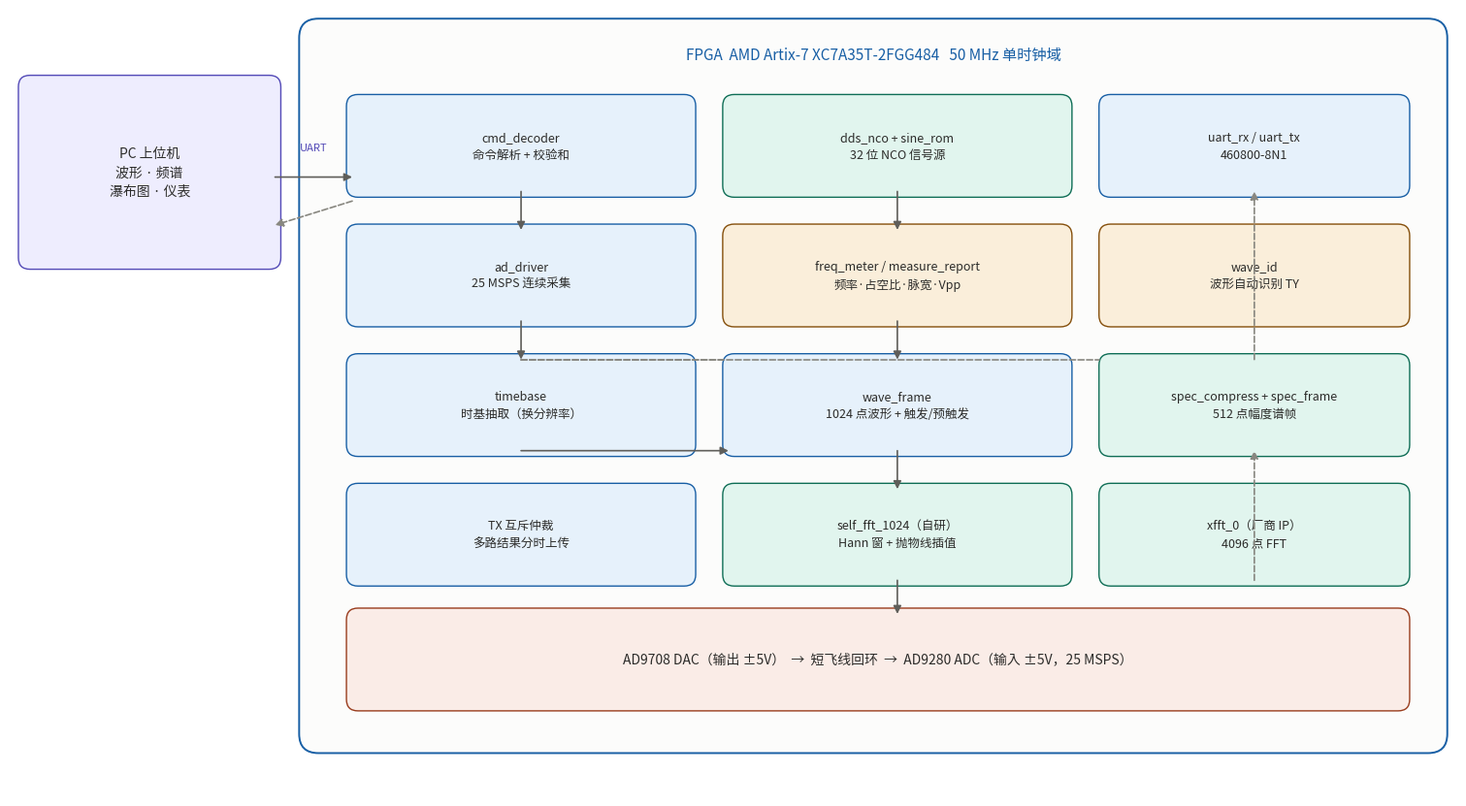

The matplotlib source for this figure: (Note: this script raises an exception after producing the figure.)
# -*- coding: utf-8 -*-
"""生成技术文档的三张配图（系统框图 / 预触发四档 / 资源优化前后）。

用法：  python make_figures.py
依赖：  matplotlib（中文需系统已装 Microsoft YaHei 或 SimHei）
输出：  与本脚本同目录的三个 PNG，再经 report/tech_doc_draft.docx 插入技术文档。
"""
# -*- coding: utf-8 -*-
import matplotlib
matplotlib.use('Agg')
import matplotlib.pyplot as plt
from matplotlib.patches import FancyBboxPatch, FancyArrowPatch
import matplotlib.font_manager as fm
import numpy as np

for f in ['Microsoft YaHei', 'SimHei']:
    try:
        fm.findfont(f, fallback_to_default=False)
        matplotlib.rcParams['font.sans-serif'] = [f]; break
    except Exception:
        continue
matplotlib.rcParams['axes.unicode_minus'] = False

OUT = r'C:/Users/Lenovo/WorkBuddy/2026-09-02-11-10-14/wavecore/report/figures'
C_FPGA='#E6F1FB'; C_S='#185FA5'; C_DSP='#E1F5EE'; C_D='#0F6E56'
C_MEAS='#FAEEDA'; C_M='#854F0B'; C_UI='#EEEDFE'; C_U='#534AB7'
C_ANA='#FAECE7'; C_A='#993C1D'

def box(ax,x,y,w,h,t,fc,ec,fs=9):
    ax.add_patch(FancyBboxPatch((x,y),w,h,boxstyle="round,pad=0.06,rounding_size=0.12",
                 fc=fc,ec=ec,lw=1.0,zorder=2))
    ax.text(x+w/2,y+h/2,t,ha='center',va='center',fontsize=fs,color='#2C2C2A',
            zorder=3,linespacing=1.5)

def ar(ax,p1,p2,c='#5F5E5A',lw=1.2,ls='-',cs=None):
    ax.add_patch(FancyArrowPatch(p1,p2,arrowstyle='-|>',mutation_scale=12,color=c,
                 lw=lw,linestyle=ls,zorder=4,shrinkA=0,shrinkB=0,
                 connectionstyle=cs if cs else 'arc3,rad=0'))

# ============ 图1 系统整体框图 ============
fig, ax = plt.subplots(figsize=(15, 8.2))
ax.set_xlim(0,15); ax.set_ylim(0,8.2); ax.axis('off')
ax.add_patch(FancyBboxPatch((3.1,0.55),11.7,7.45,boxstyle="round,pad=0.1,rounding_size=0.2",
             fc='#FCFCFB',ec=C_S,lw=1.4,zorder=1))
ax.text(8.95,7.72,'FPGA  AMD Artix-7 XC7A35T-2FGG484   50 MHz 单时钟域',
        ha='center',va='center',fontsize=11,color=C_S,zorder=3)
box(ax,0.15,5.55,2.6,1.9,'PC 上位机\n波形 · 频谱\n瀑布图 · 仪表',C_UI,C_U,10)
box(ax,3.55,6.30,3.5,0.95,'cmd_decoder\n命令解析 + 校验和',C_FPGA,C_S)
box(ax,7.45,6.30,3.5,0.95,'dds_nco + sine_rom\n32 位 NCO 信号源',C_DSP,C_D)
box(ax,11.35,6.30,3.1,0.95,'uart_rx / uart_tx\n460800-8N1',C_FPGA,C_S)
box(ax,3.55,4.95,3.5,0.95,'ad_driver\n25 MSPS 连续采集',C_FPGA,C_S)
box(ax,7.45,4.95,3.5,0.95,'freq_meter / measure_report\n频率·占空比·脉宽·Vpp',C_MEAS,C_M)
box(ax,11.35,4.95,3.1,0.95,'wave_id\n波形自动识别 TY',C_MEAS,C_M)
box(ax,3.55,3.60,3.5,0.95,'timebase\n时基抽取（换分辨率）',C_FPGA,C_S)
box(ax,7.45,3.60,3.5,0.95,'wave_frame\n1024 点波形 + 触发/预触发',C_FPGA,C_S)
box(ax,11.35,3.60,3.1,0.95,'spec_compress + spec_frame\n512 点幅度谱帧',C_DSP,C_D)
box(ax,7.45,2.25,3.5,0.95,'self_fft_1024（自研）\nHann 窗 + 抛物线插值',C_DSP,C_D)
box(ax,11.35,2.25,3.1,0.95,'xfft_0（厂商 IP）\n4096 点 FFT',C_DSP,C_D)
box(ax,3.55,2.25,3.5,0.95,'TX 互斥仲裁\n多路结果分时上传',C_FPGA,C_S)
box(ax,3.55,0.95,10.9,0.95,
    'AD9708 DAC（输出 ±5V）  →  短飞线回环  →  AD9280 ADC（输入 ±5V，25 MSPS）',C_ANA,C_A,10)
ar(ax,(2.75,6.45),(3.55,6.45)); ax.text(3.15,6.72,'UART',ha='center',fontsize=8,color=C_U)
ar(ax,(3.55,6.20),(2.75,5.95),c='#888780',ls='--')
ar(ax,(5.30,6.30),(5.30,5.90)); ar(ax,(9.20,6.30),(9.20,5.90))
ar(ax,(5.30,4.95),(5.30,4.55))
ar(ax,(5.30,4.55),(7.45,4.55),c='#888780',ls='--',cs='angle,angleA=0,angleB=90,rad=6')
ar(ax,(5.30,4.55),(11.35,4.55),c='#888780',ls='--',cs='angle,angleA=0,angleB=90,rad=6')
ar(ax,(9.20,4.95),(9.20,4.55))
ar(ax,(5.30,3.60),(7.45,3.60))
ar(ax,(9.20,3.60),(9.20,3.20))
ar(ax,(9.20,2.25),(9.20,1.90))
ar(ax,(12.90,2.25),(12.90,3.60),c='#888780',ls='--')
ar(ax,(12.90,4.55),(12.90,6.30),c='#888780',ls='--')
plt.tight_layout(pad=0.3)
plt.savefig(OUT+r'\fig_system_block.png',dpi=160,facecolor='white'); plt.close()
print('图1 系统整体框图')

# ============ 图2 预触发四档对比 ============
fig, axes = plt.subplots(4,1,figsize=(11,8.6),sharex=True)
N=1024; PER=50
tiers=[(0,'0%'),(256,'25%'),(512,'50%'),(768,'75%')]
n=np.arange(N)
for ax,(T,name) in zip(axes,tiers):
    phase=(n-T)%PER
    w=np.where(phase<PER//2,1.0,0.0)
    ax.step(n,w,where='post',color='#185FA5',lw=1.1)
    ax.axvline(T,color='#E24B4A',lw=1.4,ls='--')
    ax.set_ylim(-0.35,1.45); ax.set_yticks([])
    ax.set_ylabel('预触发\n'+name,fontsize=10,rotation=0,ha='right',va='center',color='#2C2C2A')
    ax.text(T+12,1.22,'触发点 @ 第 %d 点'%T,fontsize=9,color='#A32D2D',va='center')
    ax.text(1012,1.22,'低电平 %d 点'%T,fontsize=9,color='#5F5E5A',va='center',ha='right')
    for s in ['top','right']: ax.spines[s].set_visible(False)
    ax.grid(axis='x',color='#D3D1C7',lw=0.4,alpha=0.6)
axes[-1].set_xlabel('帧内样点序号（1 kHz 方波，fs = 50 kHz，1024 点）',fontsize=10)
fig.suptitle('预触发四档：触发点落在数据帧中的位置（实测低电平点数 0 / 256 / 512 / 768，逐点吻合）',
             fontsize=11.5,color='#2C2C2A',y=0.985)
plt.tight_layout(rect=[0.02,0,1,0.965])
plt.savefig(OUT+r'\fig_pretrigger_tiers.png',dpi=160,facecolor='white'); plt.close()
print('图2 预触发四档对比')

# ============ 图3 资源优化前后 ============
fig, ax = plt.subplots(figsize=(10,5.2))
labels=['整改前\n（f_ram 未进 BRAM）','整改后\n（SDP 模板）','功能扩展后\n（当前交付版）']
vals=[20829,5117,7063]
colors=['#E24B4A','#639922','#185FA5']
b=ax.bar(labels,vals,color=colors,width=0.52,zorder=3)
ax.axhline(20800,color='#888780',lw=1.3,ls='--',zorder=2)
ax.text(2.42,20800+380,'器件容量 20,800（100%）',ha='right',fontsize=9.5,color='#5F5E5A')
for r,v in zip(b,vals):
    ax.text(r.get_x()+r.get_width()/2,v+420,format(v,',')+'  (%.2f%%)'%(v/20800*100),
            ha='center',fontsize=10.5,color='#2C2C2A')
ax.set_ylabel('Slice LUTs',fontsize=10.5); ax.set_ylim(0,23500)
ax.annotate('',xy=(1,5117),xytext=(0,20829),
            arrowprops=dict(arrowstyle='-|>',color='#0F6E56',lw=1.6,ls='--',
                            connectionstyle='arc3,rad=-0.28'))
ax.text(0.5,14300,'−75.4%',fontsize=13,color='#0F6E56',ha='center',
        bbox=dict(boxstyle='round,pad=0.3',fc='#E1F5EE',ec='#0F6E56',lw=0.8))
for s in ['top','right']: ax.spines[s].set_visible(False)
ax.grid(axis='y',color='#D3D1C7',lw=0.4,alpha=0.5,zorder=0)
ax.set_title('资源优化前后对比（Vivado 2020.2 实测，XC7A35T）',fontsize=11.5,pad=12)
plt.tight_layout()
plt.savefig(OUT+r'\fig_resource_before_after.png',dpi=160,facecolor='white'); plt.close()
print('图3 资源优化前后对比')
